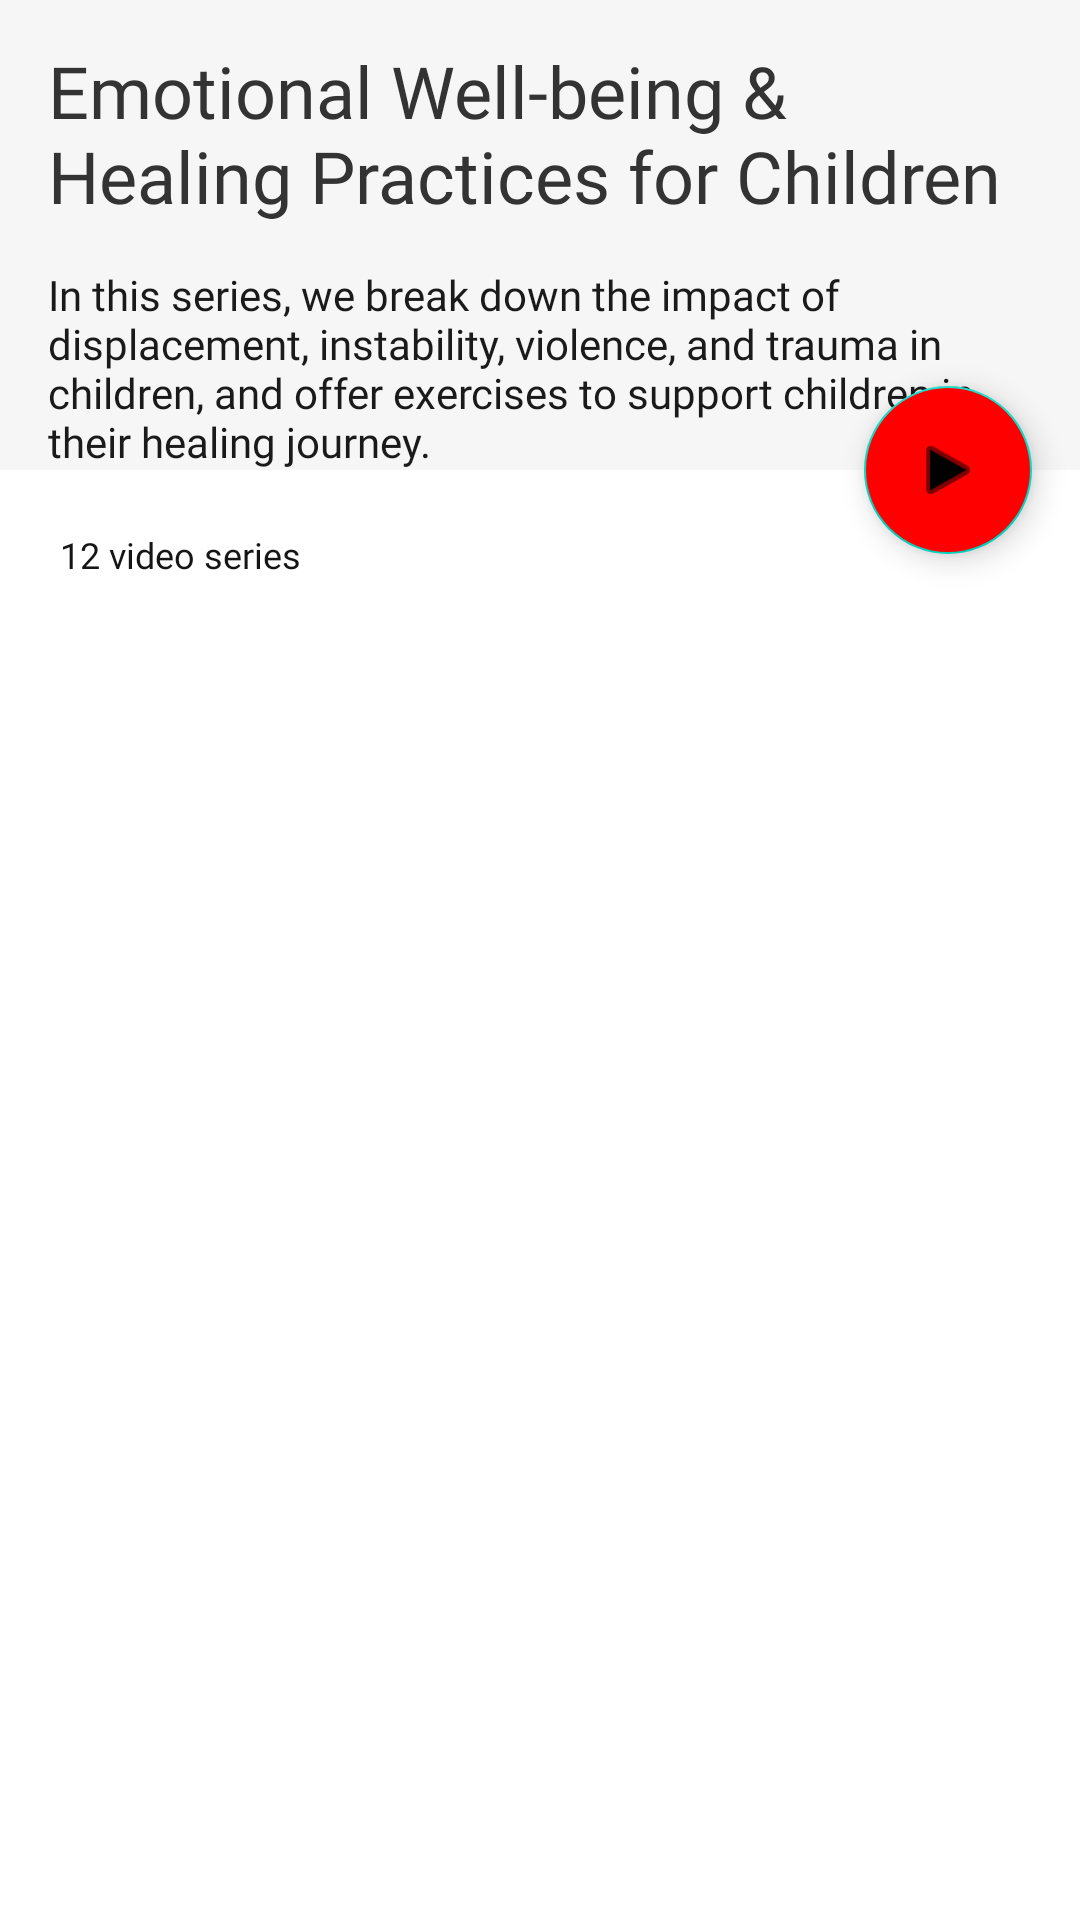

Reconstruct the res/layout file that produces this screen, plus the resources it refers to.
<!-- AndroidManifest.xml: application theme Theme.YouTubeApi -->
<!-- res/layout/activity_detail_play_list.xml -->
<?xml version="1.0" encoding="utf-8"?>
<androidx.coordinatorlayout.widget.CoordinatorLayout xmlns:android="http://schemas.android.com/apk/res/android"
    xmlns:app="http://schemas.android.com/apk/res-auto"
    xmlns:tools="http://schemas.android.com/tools"
    android:layout_width="match_parent"
    android:layout_height="match_parent"
    android:fitsSystemWindows="true"
    android:overScrollMode="never"
    tools:context=".ui.detail_playlist.DetailPlayListActivity">

    <com.google.android.material.appbar.AppBarLayout
        android:id="@+id/app_bar"
        android:layout_width="match_parent"
        android:layout_height="wrap_content"
        android:fitsSystemWindows="true"
        android:theme="@style/Theme.MyApplication.AppBarOverlay">

        <com.google.android.material.appbar.CollapsingToolbarLayout
            android:id="@+id/toolbar_layout"
            android:layout_width="match_parent"
            android:layout_height="match_parent"
            android:fitsSystemWindows="true"
            app:contentScrim="?attr/colorPrimary"
            app:layout_scrollFlags="scroll|exitUntilCollapsed"
            app:toolbarId="@+id/toolbar">

            <androidx.appcompat.widget.LinearLayoutCompat
                android:layout_width="match_parent"
                android:layout_height="match_parent"
                android:background="@color/white_100"
                android:orientation="vertical"
                android:paddingHorizontal="@dimen/margin_16">

                <com.google.android.material.textview.MaterialTextView
                    android:id="@+id/tv_detail_playlist_title"
                    android:layout_width="match_parent"
                    android:layout_height="wrap_content"
                    android:layout_marginTop="14dp"
                    android:fontFamily="@font/fjalla_one"
                    android:text="@string/emotional_well_being_healing_practices_for_children"
                    android:textAlignment="textStart"
                    android:textColor="@color/black_lite"
                    android:textSize="24sp" />

                <com.google.android.material.textview.MaterialTextView
                    android:id="@+id/tv_detail_playlist_subtitle"
                    android:layout_width="match_parent"
                    android:layout_height="wrap_content"
                    android:layout_marginTop="14dp"
                    android:fontFamily="@font/noto_sans"
                    android:text="@string/in_this_series_we_break_down_the_impact_of_displacement_instability_violence_and_trauma_in_children_and_offer_exercises_to_support_children_in_their_healing_journey"
                    android:textAlignment="textStart"
                    android:textColor="@color/black_super_lite"
                    android:textSize="@dimen/txSize14" />


            </androidx.appcompat.widget.LinearLayoutCompat>

            <androidx.appcompat.widget.Toolbar
                android:id="@+id/toolbar"
                android:layout_width="match_parent"
                android:layout_height="?attr/actionBarSize"
                app:layout_collapseMode="none"
                app:popupTheme="@style/Theme.MyApplication.PopupOverlay" />

        </com.google.android.material.appbar.CollapsingToolbarLayout>
    </com.google.android.material.appbar.AppBarLayout>

    <androidx.core.widget.NestedScrollView
        android:id="@+id/nested_scroll_video"
        android:layout_width="match_parent"
        android:layout_height="match_parent"
        app:layout_behavior="@string/appbar_scrolling_view_behavior">

        <androidx.constraintlayout.widget.ConstraintLayout
            android:layout_width="match_parent"
            android:layout_height="match_parent">

            <com.google.android.material.textview.MaterialTextView
                android:id="@+id/tv_video_series"
                android:layout_width="wrap_content"
                android:layout_height="wrap_content"
                android:layout_marginStart="20dp"
                android:layout_marginTop="20dp"
                android:fontFamily="@font/noto_sans"
                android:text="@string/_12_video_series"
                android:textAlignment="textStart"
                android:textColor="@color/black_ultra_lite"
                android:textSize="12sp"
                app:layout_constraintStart_toStartOf="parent"
                app:layout_constraintTop_toTopOf="parent" />

            <androidx.recyclerview.widget.RecyclerView
                android:id="@+id/video_list_recycler"
                android:layout_width="match_parent"
                android:layout_height="wrap_content"
                app:layoutManager="androidx.recyclerview.widget.LinearLayoutManager"
                app:layout_constraintTop_toBottomOf="@+id/tv_video_series"
                tools:listitem="@layout/item_videos" />

        </androidx.constraintlayout.widget.ConstraintLayout>
    </androidx.core.widget.NestedScrollView>

    <ProgressBar
        android:id="@+id/pb_detail_playlist"
        android:layout_width="wrap_content"
        android:layout_height="wrap_content"
        android:layout_gravity="center"
        android:indeterminate="true"
        android:visibility="gone" />

    <com.google.android.material.floatingactionbutton.FloatingActionButton
        android:id="@+id/fab"
        android:layout_width="wrap_content"
        android:layout_height="wrap_content"
        android:layout_margin="@dimen/fab_margin"
        android:backgroundTint="@color/red_lite"
        android:contentDescription="@string/fab"
        android:src="@android:drawable/ic_media_play"
        android:tint="@color/white"
        app:layout_anchor="@id/app_bar"
        app:layout_anchorGravity="bottom|end" />

</androidx.coordinatorlayout.widget.CoordinatorLayout>
<!-- res/layout/item_videos.xml (included above) -->
<?xml version="1.0" encoding="utf-8"?>
<androidx.constraintlayout.widget.ConstraintLayout xmlns:android="http://schemas.android.com/apk/res/android"
    xmlns:app="http://schemas.android.com/apk/res-auto"
    android:layout_width="match_parent"
    android:layout_height="80dp"
    android:layout_margin="16dp">

    <com.google.android.material.card.MaterialCardView
        android:id="@+id/view3"
        android:layout_width="114dp"
        android:layout_height="66dp"
        android:layout_marginStart="8dp"
        app:cardCornerRadius="8dp"
        app:layout_constraintBottom_toBottomOf="parent"
        app:layout_constraintStart_toStartOf="parent"
        app:layout_constraintTop_toTopOf="parent">

        <androidx.appcompat.widget.AppCompatImageView
            android:id="@+id/iv_item_video"
            android:layout_width="wrap_content"
            android:layout_height="wrap_content"
            android:layout_gravity="top"
            android:src="@drawable/image_for_playlist" />

    </com.google.android.material.card.MaterialCardView>

    <com.google.android.material.textview.MaterialTextView
        android:id="@+id/tv_vid_item_title"
        android:layout_width="200dp"
        android:layout_height="40dp"
        android:layout_marginStart="20dp"
        android:layout_marginTop="10dp"
        android:layout_marginEnd="10dp"
        android:fontFamily="@font/fjalla_one"
        android:textAlignment="textStart"
        android:textColor="@color/black_lite"
        android:textSize="16sp"
        app:layout_constraintEnd_toEndOf="parent"
        app:layout_constraintStart_toEndOf="@id/view3"
        app:layout_constraintTop_toTopOf="parent" />

    <com.google.android.material.textview.MaterialTextView
        android:id="@+id/tv_duration"
        android:layout_width="wrap_content"
        android:layout_height="wrap_content"
        android:layout_marginStart="20dp"
        android:fontFamily="@font/noto_sans"
        android:textAlignment="textStart"
        android:textColor="@color/grey_100"
        android:textSize="12sp"
        app:layout_constraintBottom_toBottomOf="parent"
        app:layout_constraintStart_toEndOf="@+id/view3"
        app:layout_constraintTop_toBottomOf="@+id/tv_vid_item_title" />

</androidx.constraintlayout.widget.ConstraintLayout>
<!-- resources referenced by this layout -->
<resources>
  <color name="black_lite">#333333</color>
  <color name="black_super_lite">#1A1A1A</color>
  <color name="black_ultra_lite">#151515</color>
  <color name="grey_100">#616161</color>
  <color name="red_lite">#FF0000</color>
  <color name="white">#FFFFFFFF</color>
  <color name="white_100">#F6F6F6</color>
  <dimen name="fab_margin">16dp</dimen>
  <dimen name="margin_16">16dp</dimen>
  <dimen name="txSize14">14sp</dimen>
  <string name="_12_video_series">12 video series</string>
  <string name="emotional_well_being_healing_practices_for_children">Emotional Well-being &amp; Healing Practices for Children</string>
  <string name="fab">fab</string>
  <string name="in_this_series_we_break_down_the_impact_of_displacement_instability_violence_and_trauma_in_children_and_offer_exercises_to_support_children_in_their_healing_journey">In this series, we break down the impact of displacement, instability, violence, and trauma in children, and offer exercises to support children in their healing journey.</string>
  <style name="Theme.MyApplication.AppBarOverlay" parent="ThemeOverlay.AppCompat.Dark" />
  <style name="Theme.MyApplication.PopupOverlay" parent="ThemeOverlay.AppCompat.Light" />
  <style name="Theme.YouTubeApi" parent="Theme.MaterialComponents.DayNight.NoActionBar">
          
          <item name="colorPrimary">@color/white</item>
          <item name="colorPrimaryVariant">@color/grey_100</item>
          <item name="colorOnPrimary">@color/white</item>
          
          <item name="colorSecondary">@color/teal_200</item>
          <item name="colorSecondaryVariant">@color/teal_700</item>
          <item name="colorOnSecondary">@color/black</item>
          
          <item name="android:statusBarColor" tools:targetApi="l">?attr/colorPrimaryVariant</item>
          
      </style>
  <color name="teal_200">#FF03DAC5</color>
  <color name="teal_700">#FF018786</color>
  <color name="black">#FF000000</color>
</resources>
